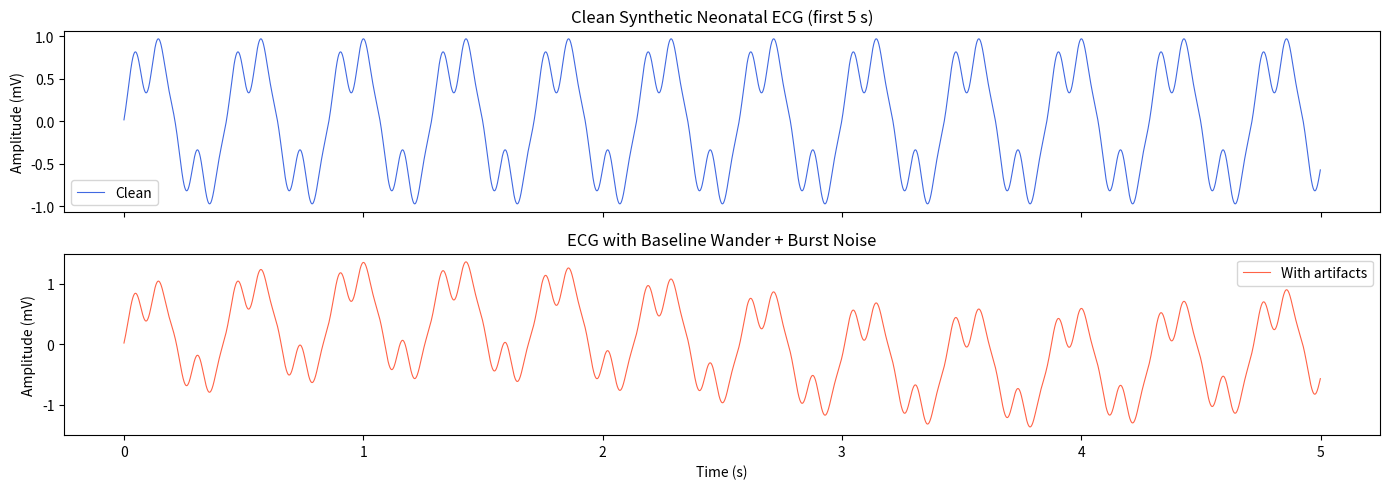
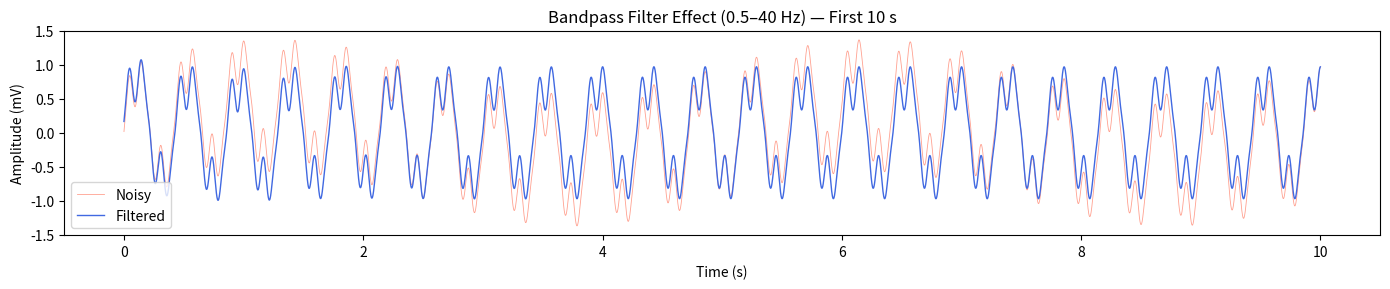
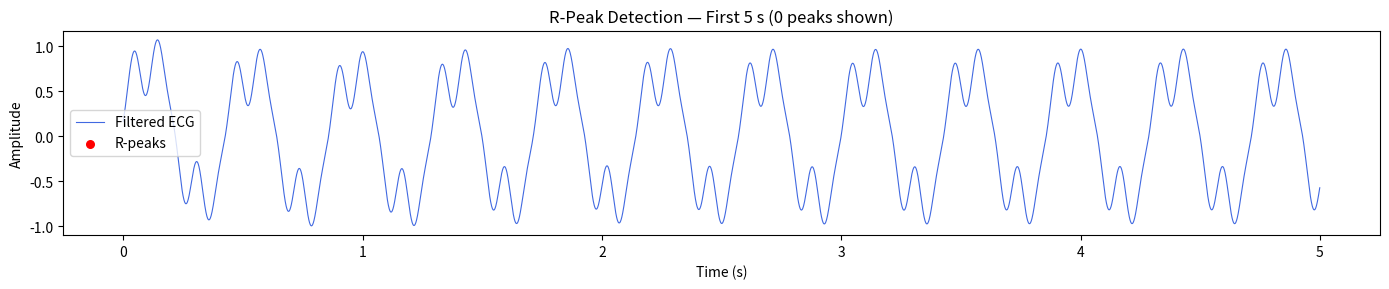
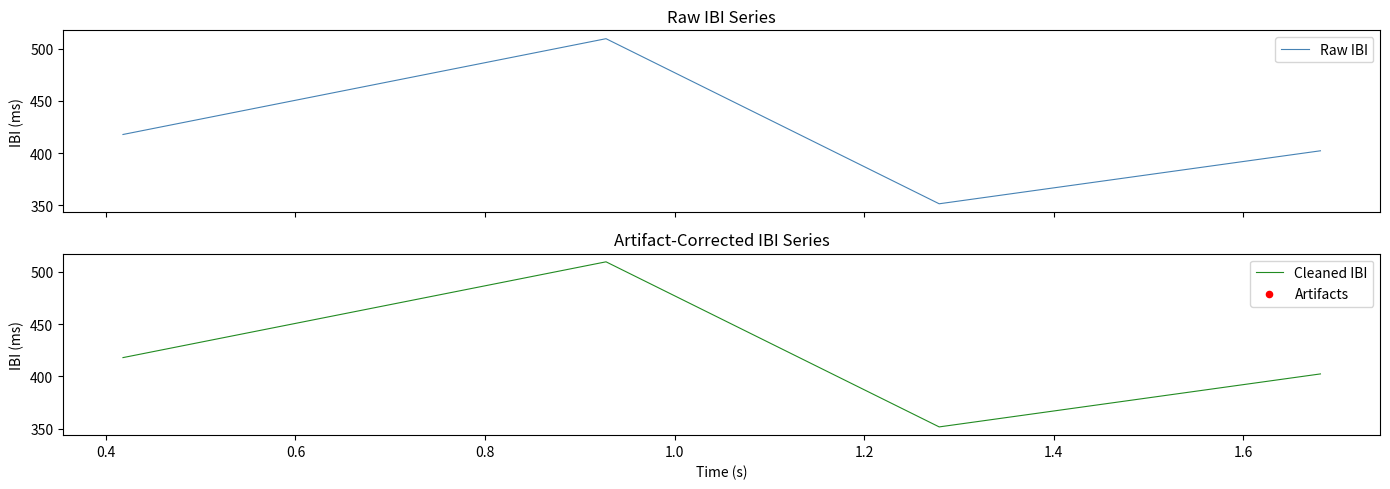

Python code for these plots, in order:
import sys
import warnings
from pathlib import Path

import numpy as np
import pandas as pd
import matplotlib.pyplot as plt
import matplotlib.gridspec as gridspec
from scipy import signal as scipy_signal

warnings.filterwarnings('ignore')
plt.rcParams['figure.dpi'] = 120

repo_root = Path.cwd().parent
if str(repo_root) not in sys.path:
    sys.path.insert(0, str(repo_root))

try:
    import neurokit2 as nk
    NK_AVAILABLE = True
    print(f'NeuroKit2 version: {nk.__version__}')
except ImportError:
    NK_AVAILABLE = False
    print('NeuroKit2 not installed — using scipy fallback for demo.')

print('Setup complete.')

FS = 1024          # Sampling frequency (Hz)
DURATION = 60      # Seconds
HR_BPM = 140       # Baseline HR (typical for VPT infant)
rng = np.random.default_rng(seed=7)

if NK_AVAILABLE:
    ecg_clean = nk.ecg_simulate(duration=DURATION, sampling_rate=FS,
                                 heart_rate=HR_BPM, noise=0.05, random_state=7)
    ecg_noisy = ecg_clean.copy()
else:
    # Minimal fallback: sum of sinusoids approximating ECG-like waveform
    t = np.linspace(0, DURATION, FS * DURATION)
    hr_rad = HR_BPM / 60 * 2 * np.pi
    ecg_clean = (0.8 * np.sin(hr_rad * t) +
                 0.3 * np.sin(3 * hr_rad * t + 0.5) -
                 0.15 * np.sin(5 * hr_rad * t + 1.0))
    ecg_noisy = ecg_clean.copy()

# Add artifacts: burst noise at seconds 20-22 and a baseline drift
artifact_start = int(20 * FS)
artifact_end   = int(22 * FS)
ecg_noisy[artifact_start:artifact_end] += rng.normal(0, 3.0, artifact_end - artifact_start)
# Baseline wander (low-frequency drift)
t_full = np.linspace(0, DURATION, FS * DURATION)
ecg_noisy += 0.4 * np.sin(2 * np.pi * 0.2 * t_full)

fig, axes = plt.subplots(2, 1, figsize=(14, 5), sharex=True)
axes[0].plot(t_full[:FS*5], ecg_clean[:FS*5], lw=0.8, color='royalblue', label='Clean')
axes[0].set_title('Clean Synthetic Neonatal ECG (first 5 s)')
axes[0].set_ylabel('Amplitude (mV)')
axes[0].legend()
axes[1].plot(t_full[:FS*5], ecg_noisy[:FS*5], lw=0.8, color='tomato', label='With artifacts')
axes[1].set_title('ECG with Baseline Wander + Burst Noise')
axes[1].set_xlabel('Time (s)')
axes[1].set_ylabel('Amplitude (mV)')
axes[1].legend()
plt.tight_layout()
plt.show()
print(f'Signal length: {len(ecg_noisy)} samples = {len(ecg_noisy)/FS:.1f} s at {FS} Hz')

def bandpass_filter(ecg: np.ndarray, fs: int, lowcut: float = 0.5,
                    highcut: float = 40.0, order: int = 4) -> np.ndarray:
    """4th-order Butterworth bandpass filter."""
    nyq = fs / 2
    b, a = scipy_signal.butter(order, [lowcut / nyq, highcut / nyq], btype='band')
    return scipy_signal.filtfilt(b, a, ecg)

ecg_filtered = bandpass_filter(ecg_noisy, FS)

fig, ax = plt.subplots(figsize=(14, 3))
ax.plot(t_full[:FS*10], ecg_noisy[:FS*10], lw=0.6, alpha=0.6, color='tomato', label='Noisy')
ax.plot(t_full[:FS*10], ecg_filtered[:FS*10], lw=1.0, color='royalblue', label='Filtered')
ax.set_xlabel('Time (s)')
ax.set_ylabel('Amplitude (mV)')
ax.set_title('Bandpass Filter Effect (0.5–40 Hz) — First 10 s')
ax.legend()
plt.tight_layout()
plt.show()

if NK_AVAILABLE:
    _, info = nk.ecg_peaks(ecg_filtered, sampling_rate=FS, method='pantompkins1985')
    r_peaks = info['ECG_R_Peaks']
else:
    # Simple threshold-based peak finding as fallback
    from scipy.signal import find_peaks
    threshold = 0.5 * np.max(ecg_filtered)
    r_peaks, _ = find_peaks(ecg_filtered, height=threshold,
                              distance=int(0.3 * FS))  # min 300ms between beats
    r_peaks = np.array(r_peaks)

ibis_ms = np.diff(r_peaks) / FS * 1000  # IBI in milliseconds
print(f'Detected {len(r_peaks)} R-peaks')
print(f'Mean IBI: {ibis_ms.mean():.1f} ms  (HR = {60000/ibis_ms.mean():.0f} bpm)')
print(f'IBI range: {ibis_ms.min():.1f} – {ibis_ms.max():.1f} ms')

fig, ax = plt.subplots(figsize=(14, 3))
ax.plot(t_full[:FS*5], ecg_filtered[:FS*5], lw=0.8, color='royalblue', label='Filtered ECG')
peaks_in_window = r_peaks[r_peaks < FS*5]
ax.scatter(peaks_in_window / FS, ecg_filtered[peaks_in_window],
           color='red', zorder=5, s=30, label='R-peaks')
ax.set_xlabel('Time (s)')
ax.set_ylabel('Amplitude')
ax.set_title(f'R-Peak Detection — First 5 s ({len(peaks_in_window)} peaks shown)')
ax.legend()
plt.tight_layout()
plt.show()

def remove_ibi_artifacts(ibis: np.ndarray,
                          min_ibi: float = 300.0, max_ibi: float = 1500.0,
                          z_thresh: float = 3.5, window: int = 31) -> np.ndarray:
    """Mark artifactual IBIs as NaN using physiological + statistical criteria."""
    cleaned = ibis.astype(float).copy()
    # 1. Physiological bounds
    cleaned[(cleaned < min_ibi) | (cleaned > max_ibi)] = np.nan
    # 2. Local median/MAD outlier detection
    for i in range(len(cleaned)):
        lo, hi = max(0, i - window//2), min(len(cleaned), i + window//2 + 1)
        local = cleaned[lo:hi]
        valid = local[~np.isnan(local)]
        if len(valid) < 5:
            continue
        med = np.median(valid)
        mad = np.median(np.abs(valid - med))
        if not np.isnan(cleaned[i]) and mad > 0:
            if np.abs(cleaned[i] - med) > z_thresh * mad * 1.4826:
                cleaned[i] = np.nan
    return cleaned

ibis_clean = remove_ibi_artifacts(ibis_ms)
n_artifacts = np.sum(np.isnan(ibis_clean))
pct_missing = 100 * n_artifacts / len(ibis_clean)
print(f'IBIs: {len(ibis_ms)} total | {n_artifacts} artifacts ({pct_missing:.1f}% missing)')

fig, axes = plt.subplots(2, 1, figsize=(14, 5), sharex=True)
t_ibi = np.cumsum(ibis_ms) / 1000
axes[0].plot(t_ibi, ibis_ms, lw=0.8, color='steelblue', label='Raw IBI')
axes[0].set_ylabel('IBI (ms)')
axes[0].set_title('Raw IBI Series')
axes[0].legend()
artifact_mask = np.isnan(ibis_clean)
axes[1].plot(t_ibi, ibis_clean, lw=0.8, color='forestgreen', label='Cleaned IBI')
axes[1].scatter(t_ibi[artifact_mask], ibis_ms[artifact_mask],
                color='red', s=20, zorder=5, label='Artifacts')
axes[1].set_ylabel('IBI (ms)')
axes[1].set_xlabel('Time (s)')
axes[1].set_title('Artifact-Corrected IBI Series')
axes[1].legend()
plt.tight_layout()
plt.show()

def check_window_quality(ibis: np.ndarray, max_consecutive: int = 5,
                          max_missing_pct: float = 10.0) -> dict:
    """Evaluate whether a window of IBIs passes quality criteria."""
    n_missing = int(np.sum(np.isnan(ibis)))
    pct_missing = 100.0 * n_missing / len(ibis)
    # Count max consecutive NaN run
    max_consec = 0
    consec = 0
    for v in ibis:
        if np.isnan(v):
            consec += 1
            max_consec = max(max_consec, consec)
        else:
            consec = 0
    passes = (max_consec <= max_consecutive) and (pct_missing <= max_missing_pct)
    return {'passes': passes, 'pct_missing': round(pct_missing, 2),
            'max_consecutive_missing': max_consec}

# Test on our cleaned IBIs
quality = check_window_quality(ibis_clean)
print(f'Window quality check: {quality}')
print(f'Window PASSES quality gate: {quality["passes"]}')
